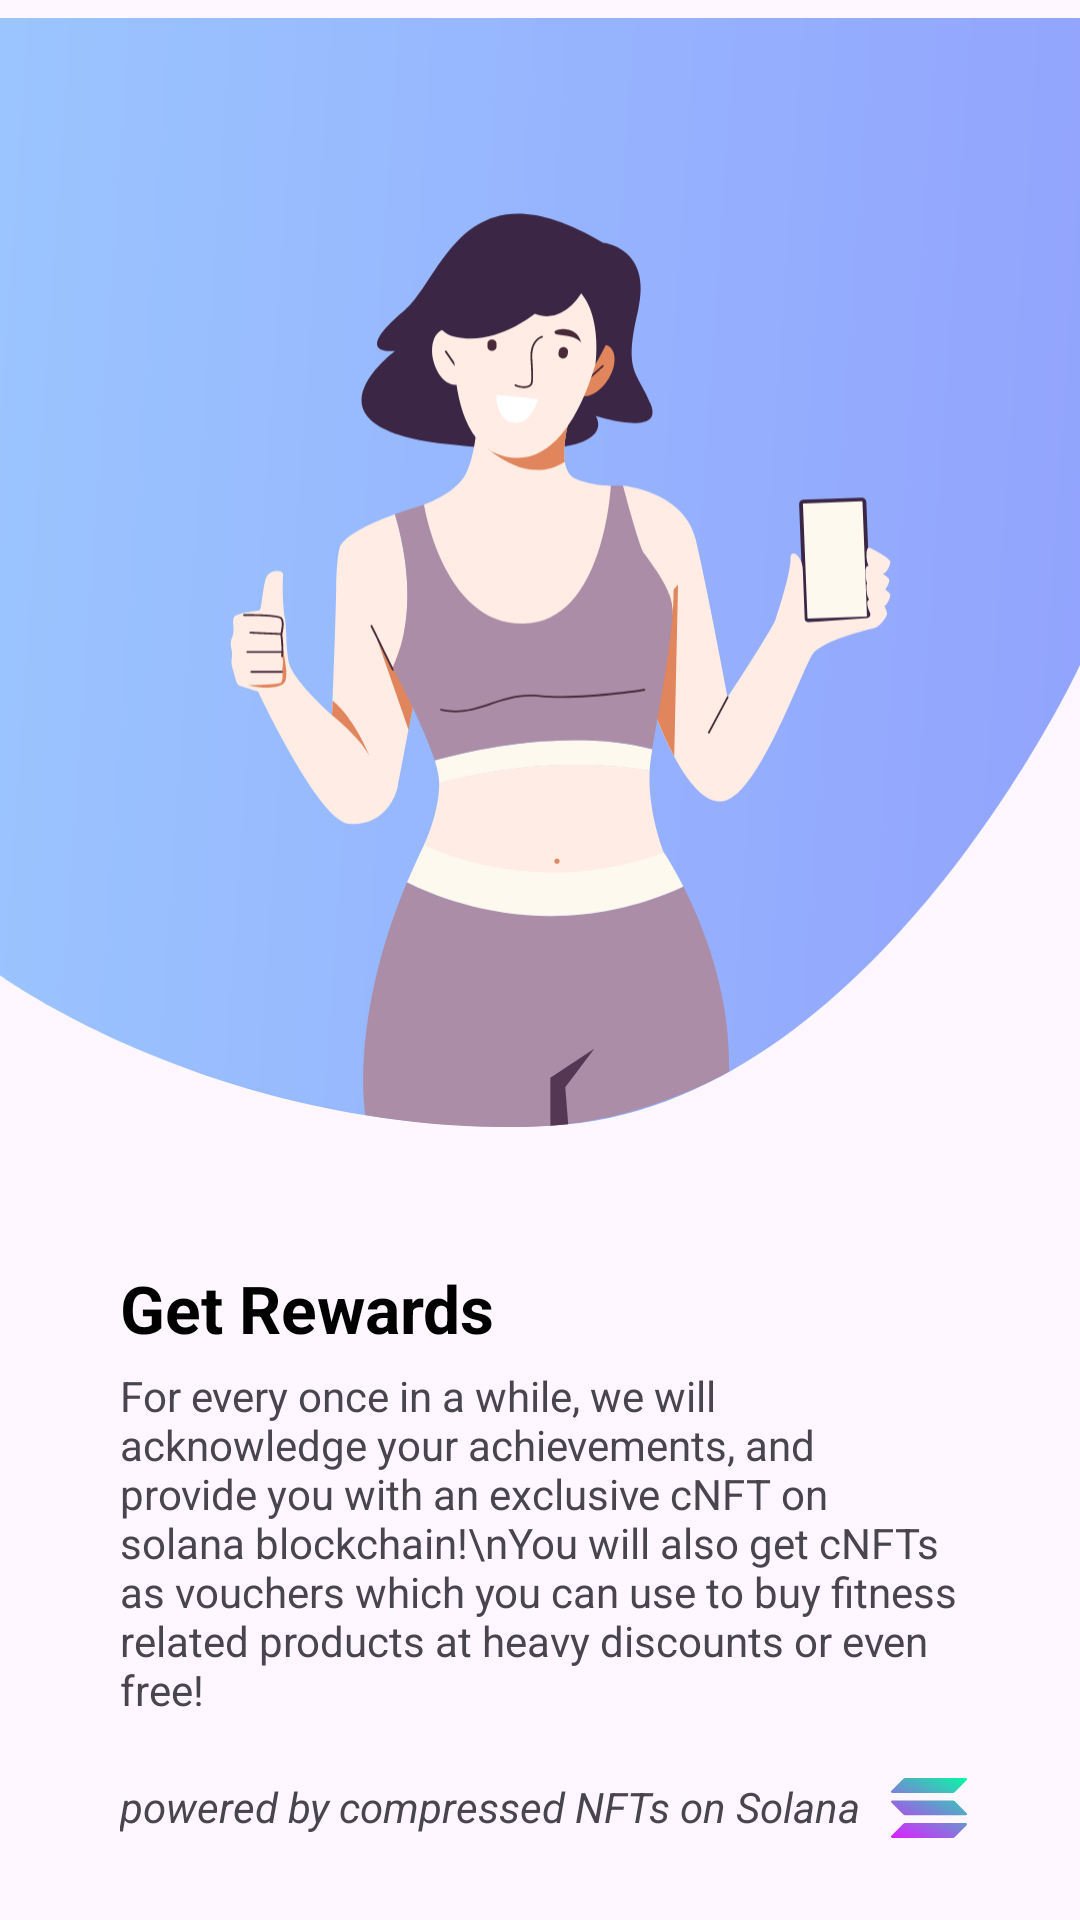

Here is an Android app screen rendered from its layout file. Give the layout XML and the strings, colors and styles it references.
<!-- AndroidManifest.xml: application theme Theme.SolanaTry2 -->
<!-- res/layout/fragment_on_boarding2.xml -->
<?xml version="1.0" encoding="utf-8"?>
<RelativeLayout xmlns:android="http://schemas.android.com/apk/res/android"
    xmlns:tools="http://schemas.android.com/tools"
    android:layout_width="match_parent"
    android:layout_height="match_parent"
    tools:context=".onboarding.OnBoardingFragment1">

    <ImageView
        android:id="@+id/img"
        android:layout_width="match_parent"
        android:layout_height="wrap_content"
        android:layout_marginTop="-20dp"
        android:src="@drawable/on_boarding_2"
        android:layout_centerHorizontal="true"/>

    <TextView
        android:id="@+id/txt1"
        android:layout_width="wrap_content"
        android:layout_height="wrap_content"
        android:text="Get Rewards"
        android:layout_below="@id/img"
        android:layout_marginLeft="40dp"
        android:layout_marginTop="20dp"
        android:textStyle="bold"
        android:textSize="22sp"
        android:textColor="@color/text_color_default"/>

    <TextView
        android:id="@+id/txt2"
        android:layout_width="wrap_content"
        android:layout_height="wrap_content"
        android:layout_below="@id/txt1"
        android:layout_marginHorizontal="40dp"
        android:layout_marginTop="5dp"
        android:text="For every once in a while, we will acknowledge your achievements, and provide you with an exclusive cNFT on solana blockchain!\nYou will also get cNFTs as vouchers which you can use to buy fitness related products at heavy discounts or even free!"/>

    <TextView
        android:layout_width="wrap_content"
        android:layout_height="wrap_content"
        android:text="powered by compressed NFTs on Solana"
        android:layout_below="@id/txt2"
        android:layout_marginTop="20dp"
        android:layout_marginLeft="40dp"
        android:drawablePadding="10dp"
        android:drawableRight="@drawable/solana_sol_icon"
        android:textStyle="italic"/>

</RelativeLayout>
<!-- resources referenced by this layout -->
<resources>
  <color name="text_color_default">@color/black</color>
  <!-- drawable on_boarding_2: vector/xml drawable (drawable, 14806 chars, omitted) -->
  <!-- drawable solana_sol_icon (drawable) -->
  <vector xmlns:android="http://schemas.android.com/apk/res/android"
      xmlns:aapt="http://schemas.android.com/aapt"
      android:width="25.40dp"
      android:height="19.91dp"
      android:viewportWidth="508.07"
      android:viewportHeight="398.17">
    <path
        android:pathData="M82.55,303.89A16.63,16.63 0,0 1,94.3 299L499.75,299a8.3,8.3 0,0 1,5.87 14.18l-80.09,80.09a16.61,16.61 0,0 1,-11.75 4.86L8.33,398.13A8.31,8.31 0,0 1,2.45 384Z">
      <aapt:attr name="android:fillColor">
        <gradient 
            android:startX="461.02"
            android:startY="-47.84"
            android:endX="180.41"
            android:endY="489.62"
            android:type="linear">
          <item android:offset="0" android:color="#FF00FFA3"/>
          <item android:offset="1" android:color="#FFDC1FFF"/>
        </gradient>
      </aapt:attr>
    </path>
    <path
        android:pathData="M82.55,4.85A17.08,17.08 0,0 1,94.3 0L499.75,0a8.3,8.3 0,0 1,5.87 14.18l-80.09,80.09a16.61,16.61 0,0 1,-11.75 4.86L8.33,99.13A8.31,8.31 0,0 1,2.45 85Z">
      <aapt:attr name="android:fillColor">
        <gradient 
            android:startX="338.33"
            android:startY="-111.9"
            android:endX="57.73"
            android:endY="425.57"
            android:type="linear">
          <item android:offset="0" android:color="#FF00FFA3"/>
          <item android:offset="1" android:color="#FFDC1FFF"/>
        </gradient>
      </aapt:attr>
    </path>
    <path
        android:pathData="M425.53,153.42a16.61,16.61 0,0 0,-11.75 -4.86L8.33,148.56a8.31,8.31 0,0 0,-5.88 14.18l80.1,80.09a16.6,16.6 0,0 0,11.75 4.86L499.75,247.69a8.3,8.3 0,0 0,5.87 -14.18Z">
      <aapt:attr name="android:fillColor">
        <gradient 
            android:startX="399.28"
            android:startY="-80.08"
            android:endX="118.68"
            android:endY="457.39"
            android:type="linear">
          <item android:offset="0" android:color="#FF00FFA3"/>
          <item android:offset="1" android:color="#FFDC1FFF"/>
        </gradient>
      </aapt:attr>
    </path>
  </vector>
  <style name="Theme.SolanaTry2" parent="Theme.AppCompat.DayNight.NoActionBar">
          
          <item name="colorPrimary">@color/white</item>
          <item name="colorPrimaryVariant">@color/purple_700</item>
          <item name="colorOnPrimary">@color/white</item>
          
          <item name="colorSecondary">@color/teal_200</item>
          <item name="colorSecondaryVariant">@color/teal_700</item>
          <item name="colorOnSecondary">@color/black</item>
          
          
      </style>
  <color name="black">#FF000000</color>
  <color name="white">#FFFFFFFF</color>
  <color name="purple_700">#FF3700B3</color>
  <color name="teal_200">#FF03DAC5</color>
  <color name="teal_700">#FF018786</color>
</resources>
